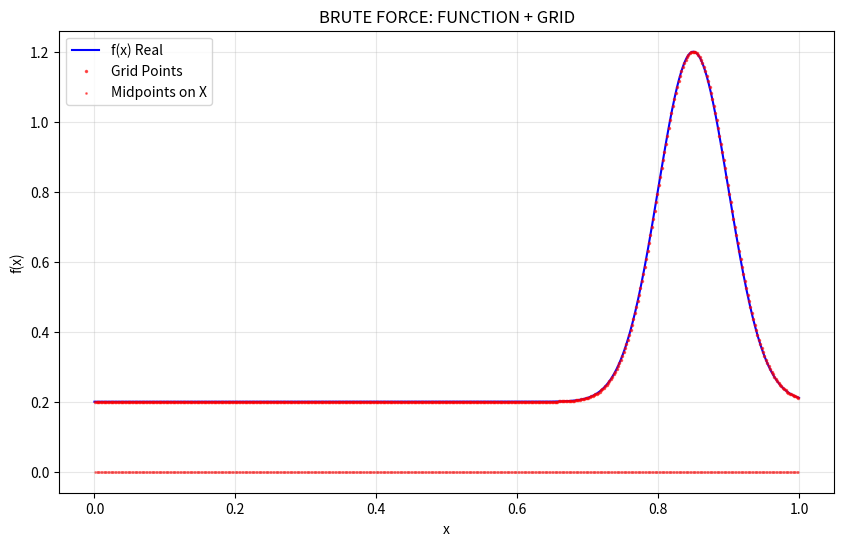
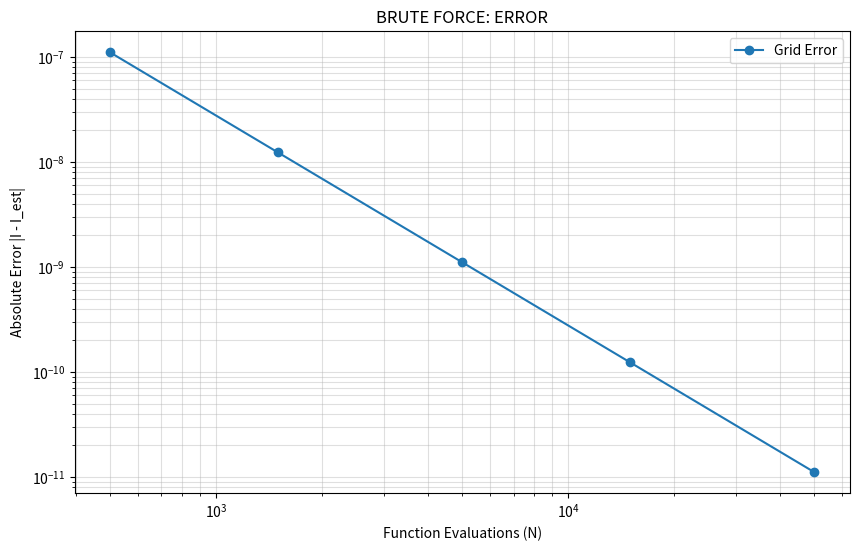
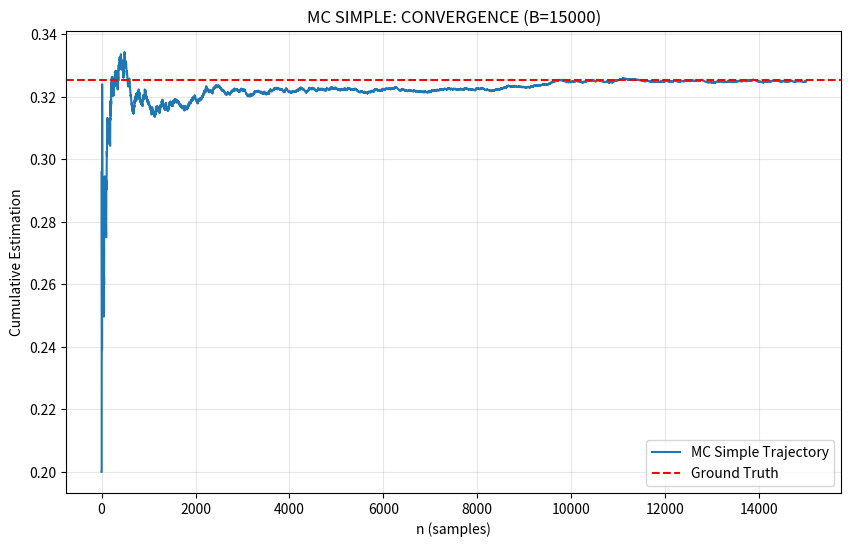
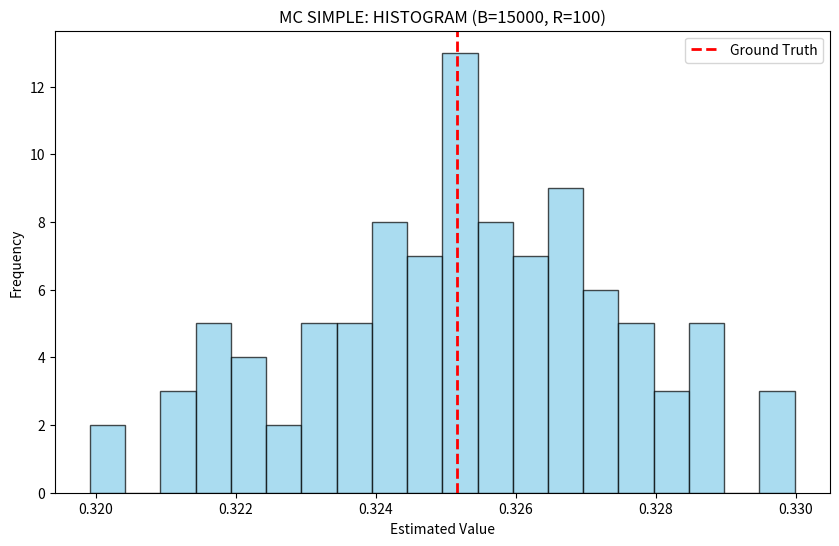
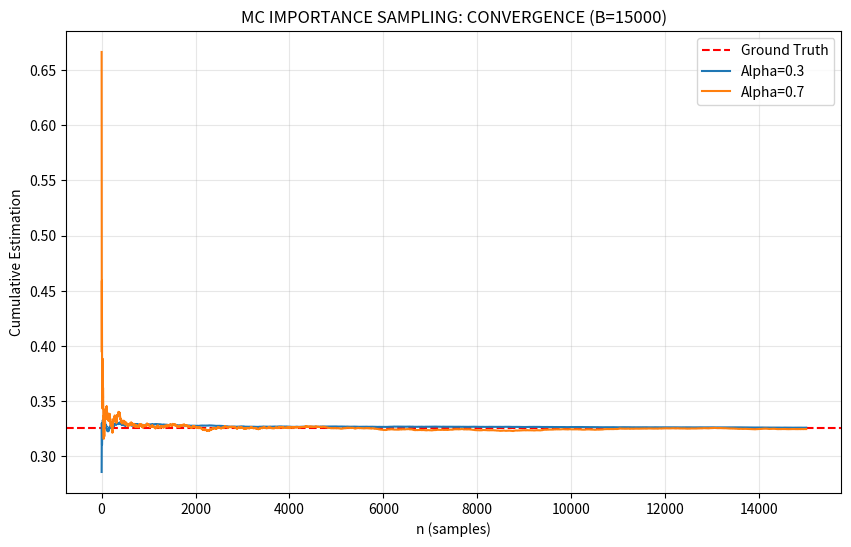
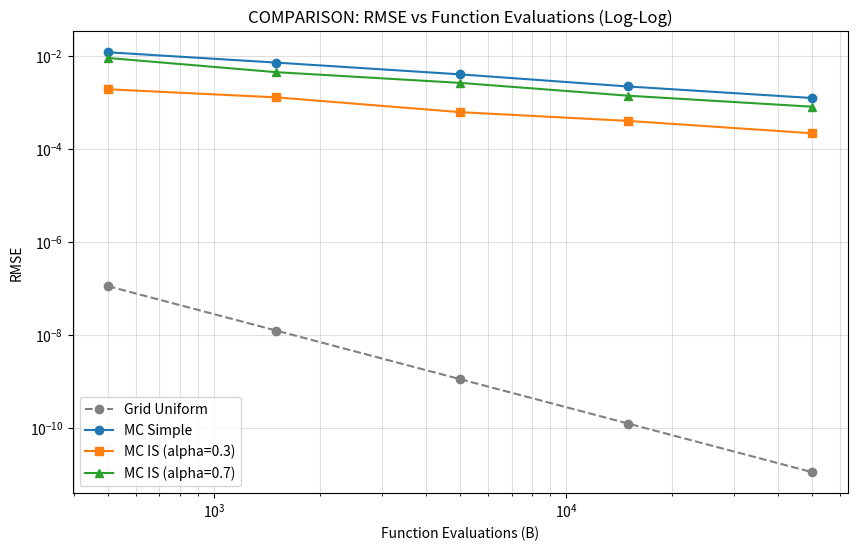
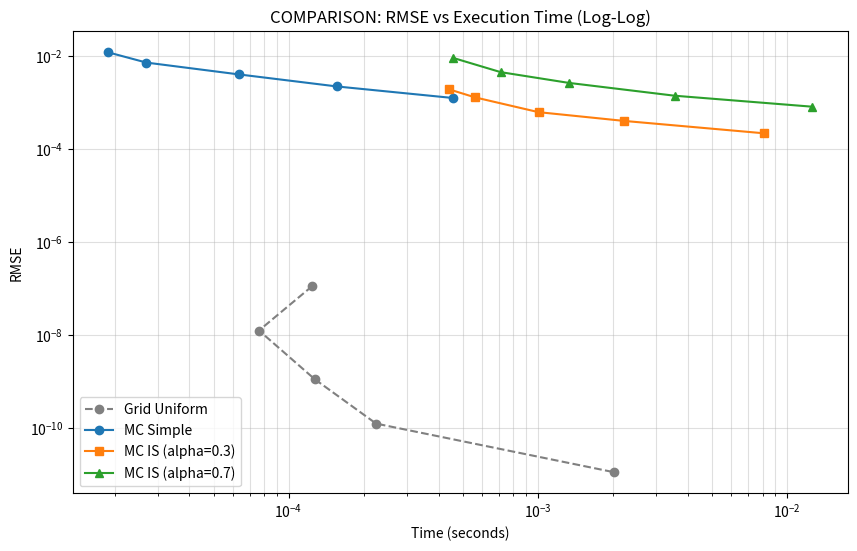

Recreate these plots in Python, in order.
import numpy as np
import pandas as pd
import matplotlib.pyplot as plt
from scipy import stats
from scipy.integrate import quad
import time

#Variables globales
RESULT_I = 0.325
MU = 0.85
SIGMA = 0.05
# Presupuestos de evaluaciones (B)
B_VALUES = [500, 1500, 5000, 15000, 50000]
# Repeticiones (R)
R_VALUES = [50, 100]

# Función para obtener el valor real de la integral
def get_ground_truth(mu, sigma):

    def func(x):
        return 0.2 + np.exp(-((x - mu)**2) / (2 * sigma**2))
    
    val, error = quad(func, 0, 1)
    return val

def solve_grid(n_points, mu, sigma):
    # Puntos medios en el intervalo [0, 1]
    dx = 1.0 / n_points
    # Generar puntos: dx/2, dx/2 + dx, ...
    x_mid = np.linspace(dx/2, 1 - dx/2, n_points)
    
    # Evaluar función
    y_vals = 0.2 + np.exp(-((x_mid - mu)**2) / (2 * sigma**2))
    
    # La integral es la suma de áreas de rectángulos (base * altura)
    # Base = 1/n_points, Altura = y_vals
    estimation = np.sum(y_vals) * (1.0 / n_points)
    return estimation, x_mid, y_vals


def solve_mc_simple(B, R, mu, sigma):
    estimates = []
    times = []
    
    for r in range(R):
        start_time = time.time()
        
        # 1. Generar B muestras uniformes U ~ [0, 1]
        x_rand = np.random.uniform(0, 1, B)
        
        # 2. Evaluar f(x)
        y_vals = 0.2 + np.exp(-((x_rand - mu)**2) / (2 * sigma**2))
        
        # 3. Estimador MC = promedio de las evaluaciones
        est = np.mean(y_vals)
        
        end_time = time.time()
        
        estimates.append(est)
        times.append(end_time - start_time)
        
    return np.array(estimates), np.array(times)

def solve_mc_is(B, R, mu, sigma, alpha):
    estimates = []
    times = []
    
    # Definir la Normal Truncada en [0, 1]
    a, b = (0 - mu) / sigma, (1 - mu) / sigma
    trunc_norm = stats.truncnorm(a, b, loc=mu, scale=sigma)
    
    for r in range(R):
        start_time = time.time()
        
        # 1. Muestreo de la mezcla (Mixture Sampling)
        # Decidimos cuántas muestras vienen de TN y cuántas de Unif
        n_tn = np.random.binomial(B, alpha) # Número de muestras de la normal
        n_unif = B - n_tn                   # El resto de la uniforme
        
        samples_tn = trunc_norm.rvs(size=n_tn)
        samples_unif = np.random.uniform(0, 1, size=n_unif)
        
        x_samples = np.concatenate([samples_tn, samples_unif])
        
        # 2. Calcular la densidad q(x) para los pesos
        # q(x) = (1-alpha)*1 + alpha * pdf_trunc_norm(x)
        pdf_vals = (1 - alpha) * 1.0 + alpha * trunc_norm.pdf(x_samples)
        
        # 3. Calcular pesos w(x) = 1 / q(x) 
        weights = 1.0 / pdf_vals
        
        # 4. Evaluar f(x) original
        f_vals = 0.2 + np.exp(-((x_samples - mu)**2) / (2 * sigma**2))
        
        # 5. Estimador IS [cite: 37]
        # Suma(f(x)*w(x)) / n
        est = np.mean(f_vals * weights)
        
        end_time = time.time()
        estimates.append(est)
        times.append(end_time - start_time)
        
    return np.array(estimates), np.array(times)



def grid_execution():
    # Listas para guardar los resultados de todas las iteraciones
    grid_estimations = []
    grid_errors = []
    grid_times = []
    
    # Variable para guardar los puntos de UNA sola iteración (para el primer gráfico)
    # Usaremos una N pequeña (la primera de B_VALUES) para que el gráfico se vea bien
    sample_points_x = None
    sample_points_y = None

    print("--- BRUTE FORCE (GRID) ---")
    for i, n in enumerate(B_VALUES):
        time_start = time.time()
        
        # Asumiendo que solve_grid devuelve: estimación, array_x, array_y
        est, x_vals, y_vals = solve_grid(n, MU, SIGMA) 
        
        time_end = time.time()
        elapsed = time_end - time_start
        
        # Calcular error absoluto
        error = abs(est - I_REAL)
        
        # Guardar datos
        grid_estimations.append(est)
        grid_errors.append(error)
        grid_times.append(elapsed)
        
        # Guardamos los puntos de la primera iteración (N=500) para dibujar luego
        if i == 0:
            sample_points_x = x_vals
            sample_points_y = y_vals
            
        print(f"N={n}: Est={est:.6f}, Error={error:.4e}, Time={elapsed:.6f}s")
    return grid_estimations, grid_errors, grid_times, sample_points_x, sample_points_y



def montecarlo_simple_execution():
    print("\n--- MONTE CARLO SIMPLE ---")
    
    mc_simple_results=[]
    for b in B_VALUES:
        for r in R_VALUES:         

            # 1. Ejecutar el método
            estimates, times = solve_mc_simple(b, r, MU, SIGMA)
            
            # 2. Calcular métricas estadísticas [cite: 24, 25, 27]
            mean_estimate = np.mean(estimates)
            bias = mean_estimate - I_REAL
            rmse = np.sqrt(np.mean((estimates - I_REAL)**2))
            avg_time = np.mean(times)
            
            # 3. Guardar para la tabla (Pandas)
            mc_simple_results.append({
                'B': b,
                'R': r,
                'Mean_Est': mean_estimate,
                'Bias': bias,
                'RMSE': rmse,
                'Avg_Time': avg_time
            })
            
            # 4. Imprimir por pantalla (Estilo "Punto 1")
            print(f"MC Simple (B={b}, R={r}):")
            print(f"\tMean Estimation = {mean_estimate:.6f}")
            print(f"\tBias            = {bias:.6e}")
            print(f"\tRMSE            = {rmse:.6e}")
            print(f"\tAvg Time per Run= {avg_time:.6f} s\n")

    # Para ver la tabla final (opcional ahora, útil para el entregable)
    df_mc_simple = pd.DataFrame(mc_simple_results)
    return df_mc_simple


def montecarlo_sample_execution():
    
    print("\n--- MONTE CARLO IMPORTANCE SAMPLING (IS) ---")
    mc_is_results = [] # Lista para guardar datos para la Tabla posterior
    ALPHAS = [0.3, 0.7] # Valores de alpha especificados en el PDF 

    for alpha in ALPHAS:
        print(f"--- Alpha = {alpha} ---")
        for b in B_VALUES:
            for r in R_VALUES:
                
                # 1. Ejecutar el método
                # solve_mc_is debe devolver: (array_de_estimaciones, array_de_tiempos)
                # Recuerda pasar 'alpha' a tu función
                estimates, times = solve_mc_is(b, r, MU, SIGMA, alpha)
                
                # 2. Calcular métricas estadísticas [cite: 43, 44, 46]
                mean_estimate = np.mean(estimates)
                bias = mean_estimate - I_REAL
                rmse = np.sqrt(np.mean((estimates - I_REAL)**2))
                avg_time = np.mean(times)
                
                # 3. Guardar para la tabla
                mc_is_results.append({
                    'Alpha': alpha,
                    'B': b,
                    'R': r,
                    'Mean_Est': mean_estimate,
                    'Bias': bias,
                    'RMSE': rmse,
                    'Avg_Time': avg_time
                })
                
                # 4. Imprimir por pantalla
                print(f"MC IS (Alpha={alpha}, B={b}, R={r}):")
                print(f"\tMean Estimation = {mean_estimate:.6f}")
                print(f"\tBias            = {bias:.6e}")
                print(f"\tRMSE            = {rmse:.6e}")
                print(f"\tAvg Time per Run= {avg_time:.6f} s\n")

    # Para ver la tabla final
    df_mc_is = pd.DataFrame(mc_is_results)
    return df_mc_is


if __name__ == "__main__":
    
    I_REAL = get_ground_truth(MU, SIGMA)
    print(f"Ground Truth (I): {I_REAL}\n")

    grid_estimations, grid_errors, grid_times, sample_points_x, sample_points_y = grid_execution()
    mc_simple_results = montecarlo_simple_execution()
    df_mc_is = montecarlo_sample_execution()

    # Asumiendo que mc_simple_results es una lista de diccionarios
    df_mc_simple = pd.DataFrame(mc_simple_results)
    
    # df_mc_is ya viene como DataFrame según tu código
    # Filtrar por los R=50 o R=100 (usaremos R=100 para ser más robustos en las gráficas comparativas)
    R_PLOT = 100 
    
    # Filtrar datos para los gráficos comparativos
    df_simple_plot = df_mc_simple[df_mc_simple['R'] == R_PLOT]
    df_is_plot = df_mc_is[df_mc_is['R'] == R_PLOT]

    # --- GRÁFICO 1: BRUTE FORCE FUNCTION + GRID ---
    plt.figure(figsize=(10, 6))
    
    # Dibujar f(x) suave
    x_smooth = np.linspace(0, 1, 1000)
    y_smooth = 0.2 + np.exp(-((x_smooth - MU)**2) / (2 * SIGMA**2))
    plt.plot(x_smooth, y_smooth, label='f(x) Real', color='blue')
    
    # Dibujar los puntos del Grid (usamos los de la ejecución con N=500 que guardaste)
    # sample_points_x e y vienen de tu función grid_execution
    plt.plot(sample_points_x, sample_points_y, 'r.', markersize=3, label='Grid Points', alpha=0.6)
    plt.scatter(sample_points_x, np.zeros_like(sample_points_x), color='red', s=1, alpha=0.5, label='Midpoints on X')
    
    plt.title("BRUTE FORCE: FUNCTION + GRID")
    plt.xlabel("x")
    plt.ylabel("f(x)")
    plt.legend()
    plt.grid(True, alpha=0.3)
    plt.show()

    # --- GRÁFICO 2: BRUTE FORCE ERROR (Log-Log) ---
    plt.figure(figsize=(10, 6))
    plt.loglog(B_VALUES, grid_errors, 'o-', label='Grid Error')
    plt.title("BRUTE FORCE: ERROR")
    plt.xlabel("Function Evaluations (N)")
    plt.ylabel("Absolute Error |I - I_est|")
    plt.grid(True, which="both", alpha=0.4)
    plt.legend()
    plt.show()

    # ... (Después de tus gráficos de Brute Force) ...

    # ==========================================
    # GRÁFICOS MONTE CARLO (CONVERGENCIA E HISTOGRAMAS)
    # ==========================================
    
    # Configuración para las demos
    B_DEMO = 15000  # Un buen número para ver la convergencia
    
    # --- 3. MC SIMPLE: CONVERGENCIA (Trayectoria de una sola ejecución) ---
    # Generamos los datos paso a paso manualmente
    x_rand = np.random.uniform(0, 1, B_DEMO)
    y_vals = 0.2 + np.exp(-((x_rand - MU)**2) / (2 * SIGMA**2))
    # Estimación acumulada: (y1, (y1+y2)/2, ...)
    convergence_simple = np.cumsum(y_vals) / np.arange(1, B_DEMO + 1)
    
    plt.figure(figsize=(10, 6))
    plt.plot(range(1, B_DEMO + 1), convergence_simple, label='MC Simple Trajectory')
    plt.axhline(I_REAL, color='r', linestyle='--', label='Ground Truth')
    plt.title(f"MC SIMPLE: CONVERGENCE (B={B_DEMO})")
    plt.xlabel("n (samples)")
    plt.ylabel("Cumulative Estimation")
    plt.legend()
    plt.grid(True, alpha=0.3)
    plt.show()

    # --- 4. MC SIMPLE: HISTOGRAMA ---
    # Ejecutamos 100 veces para obtener 100 estimaciones y ver su distribución
    # Reutilizamos tu función solve_mc_simple
    estimates_hist, _ = solve_mc_simple(15000, 100, MU, SIGMA)
    
    plt.figure(figsize=(10, 6))
    plt.hist(estimates_hist, bins=20, color='skyblue', edgecolor='black', alpha=0.7)
    plt.axvline(I_REAL, color='red', linestyle='dashed', linewidth=2, label='Ground Truth')
    plt.title("MC SIMPLE: HISTOGRAM (B=15000, R=100)")
    plt.xlabel("Estimated Value")
    plt.ylabel("Frequency")
    plt.legend()
    plt.show()

    # --- 5. MC IMPORTANCE SAMPLING: CONVERGENCIA ---
    plt.figure(figsize=(10, 6))
    plt.axhline(I_REAL, color='r', linestyle='--', label='Ground Truth')
    
    # Generamos una trayectoria para cada Alpha (0.3 y 0.7)
    from scipy import stats # Necesario para la normal truncada
    a_trunc, b_trunc = (0 - MU) / SIGMA, (1 - MU) / SIGMA
    trunc_norm = stats.truncnorm(a_trunc, b_trunc, loc=MU, scale=SIGMA)
    
    for alpha in [0.3, 0.7]:
        # Muestreo mezcla (Mixture) paso a paso
        # 1. Decidir origen de cada muestra (Binomial)
        is_from_tn = np.random.binomial(1, alpha, B_DEMO)
        
        # 2. Generar valores
        samples = np.zeros(B_DEMO)
        # Donde is_from_tn es 1, usamos TN, donde es 0, usamos Uniforme
        count_tn = np.sum(is_from_tn)
        count_unif = B_DEMO - count_tn
        
        if count_tn > 0:
            samples[is_from_tn == 1] = trunc_norm.rvs(size=count_tn)
        if count_unif > 0:
            samples[is_from_tn == 0] = np.random.uniform(0, 1, size=count_unif)
            
        # 3. Calcular Pesos
        pdf_vals = (1 - alpha) * 1.0 + alpha * trunc_norm.pdf(samples)
        weights = 1.0 / pdf_vals
        
        # 4. Evaluar f(x) * w(x)
        f_vals = 0.2 + np.exp(-((samples - MU)**2) / (2 * SIGMA**2))
        weighted_vals = f_vals * weights
        
        # 5. Acumular
        convergence_is = np.cumsum(weighted_vals) / np.arange(1, B_DEMO + 1)
        plt.plot(range(1, B_DEMO + 1), convergence_is, label=f'Alpha={alpha}')

    plt.title(f"MC IMPORTANCE SAMPLING: CONVERGENCE (B={B_DEMO})")
    plt.xlabel("n (samples)")
    plt.ylabel("Cumulative Estimation")
    plt.legend()
    plt.grid(True, alpha=0.3)
    plt.show()

    # ==========================================
    # GRÁFICOS COMPARATIVOS (RMSE)
    # ==========================================
    
    # [cite_start]--- 6. RMSE vs AF (Log-Log) [cite: 50, 51] ---
    plt.figure(figsize=(10, 6))
    
    # Grid (Fuerza Bruta)
    plt.loglog(B_VALUES, grid_errors, 'o--', label='Grid Uniform', color='gray')
    
    # MC Simple
    plt.loglog(df_simple_plot['B'], df_simple_plot['RMSE'], 'o-', label='MC Simple')
    
    # MC IS (Alpha 0.3)
    data_is_03 = df_is_plot[df_is_plot['Alpha'] == 0.3]
    plt.loglog(data_is_03['B'], data_is_03['RMSE'], 's-', label='MC IS (alpha=0.3)')
    
    # MC IS (Alpha 0.7)
    data_is_07 = df_is_plot[df_is_plot['Alpha'] == 0.7]
    plt.loglog(data_is_07['B'], data_is_07['RMSE'], '^-', label='MC IS (alpha=0.7)')
    
    plt.title("COMPARISON: RMSE vs Function Evaluations (Log-Log)")
    plt.xlabel("Function Evaluations (B)")
    plt.ylabel("RMSE")
    plt.grid(True, which="both", alpha=0.4)
    plt.legend()
    plt.show()
    
    # [cite_start]--- 7. RMSE vs TIEMPO (Log-Log) [cite: 51] ---
    plt.figure(figsize=(10, 6))
    
    plt.loglog(grid_times, grid_errors, 'o--', label='Grid Uniform', color='gray')
    plt.loglog(df_simple_plot['Avg_Time'], df_simple_plot['RMSE'], 'o-', label='MC Simple')
    plt.loglog(data_is_03['Avg_Time'], data_is_03['RMSE'], 's-', label='MC IS (alpha=0.3)')
    plt.loglog(data_is_07['Avg_Time'], data_is_07['RMSE'], '^-', label='MC IS (alpha=0.7)')
    
    plt.title("COMPARISON: RMSE vs Execution Time (Log-Log)")
    plt.xlabel("Time (seconds)")
    plt.ylabel("RMSE")
    plt.grid(True, which="both", alpha=0.4)
    plt.legend()
    plt.show()